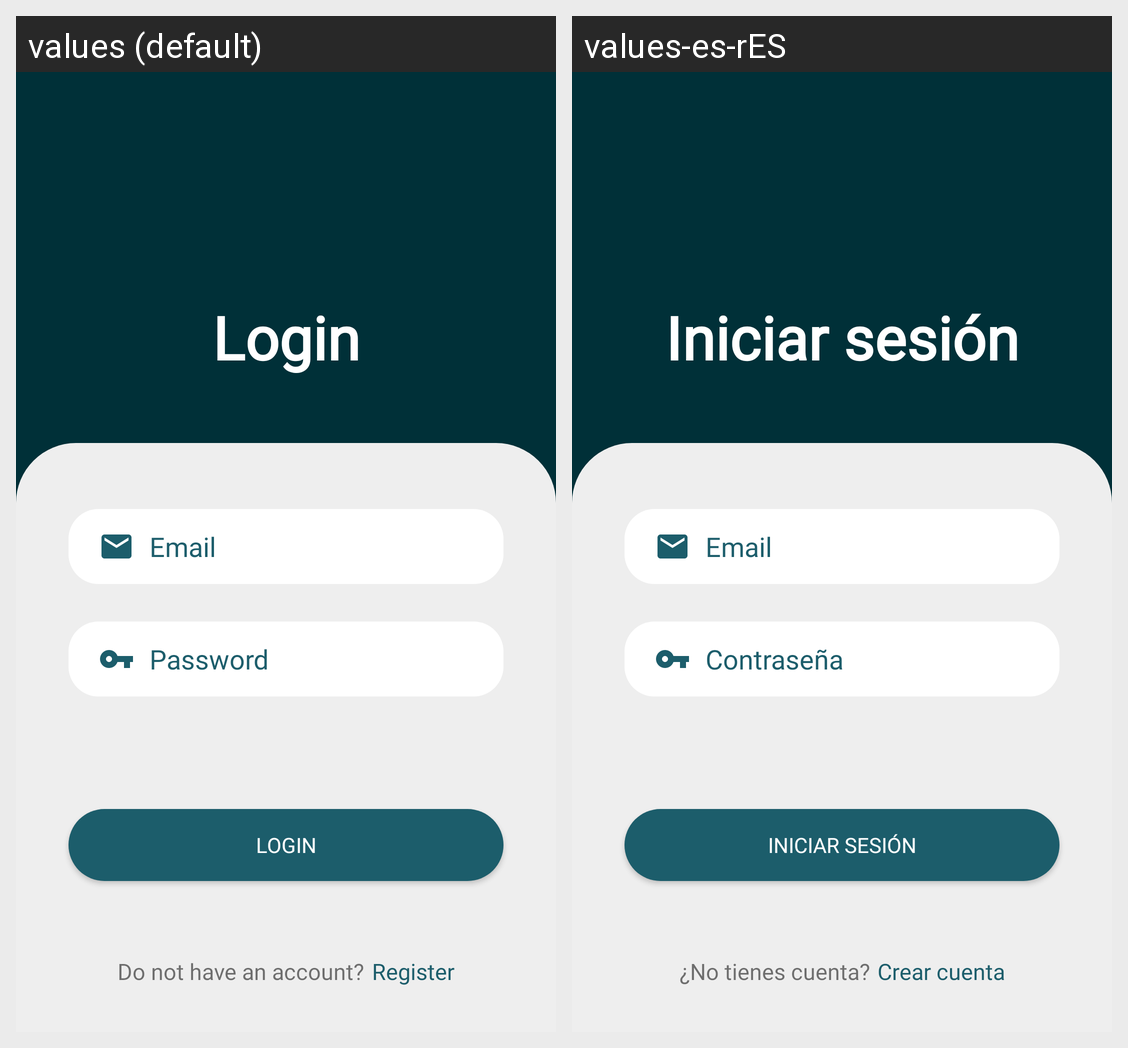

Here is an Android app screen in its default locale and in the app's own translations. Write out the translated-string differences for the strings that appear on this screen.
Android screen res/layout/activity_login.xml rendered under 2 locales, left to right: values (default), values-es-rES. Device: Nexus 5 (rendered at 1080×1920; each locale shown at half size, 540×960, under a caption strip naming it); theme SplashTheme.
Strings drawn on this screen, with the default value and each locale's value (text and hints the layout hard-codes, and strings that could not be matched under every locale, appear in the picture but are not listed):

login
  values: Login
  values-es-rES: Iniciar sesión

pssw
  values: Password
  values-es-rES: Contraseña

account
  values: Do not have an account?
  values-es-rES: ¿No tienes cuenta?

register
  values: Register
  values-es-rES: Crear cuenta
